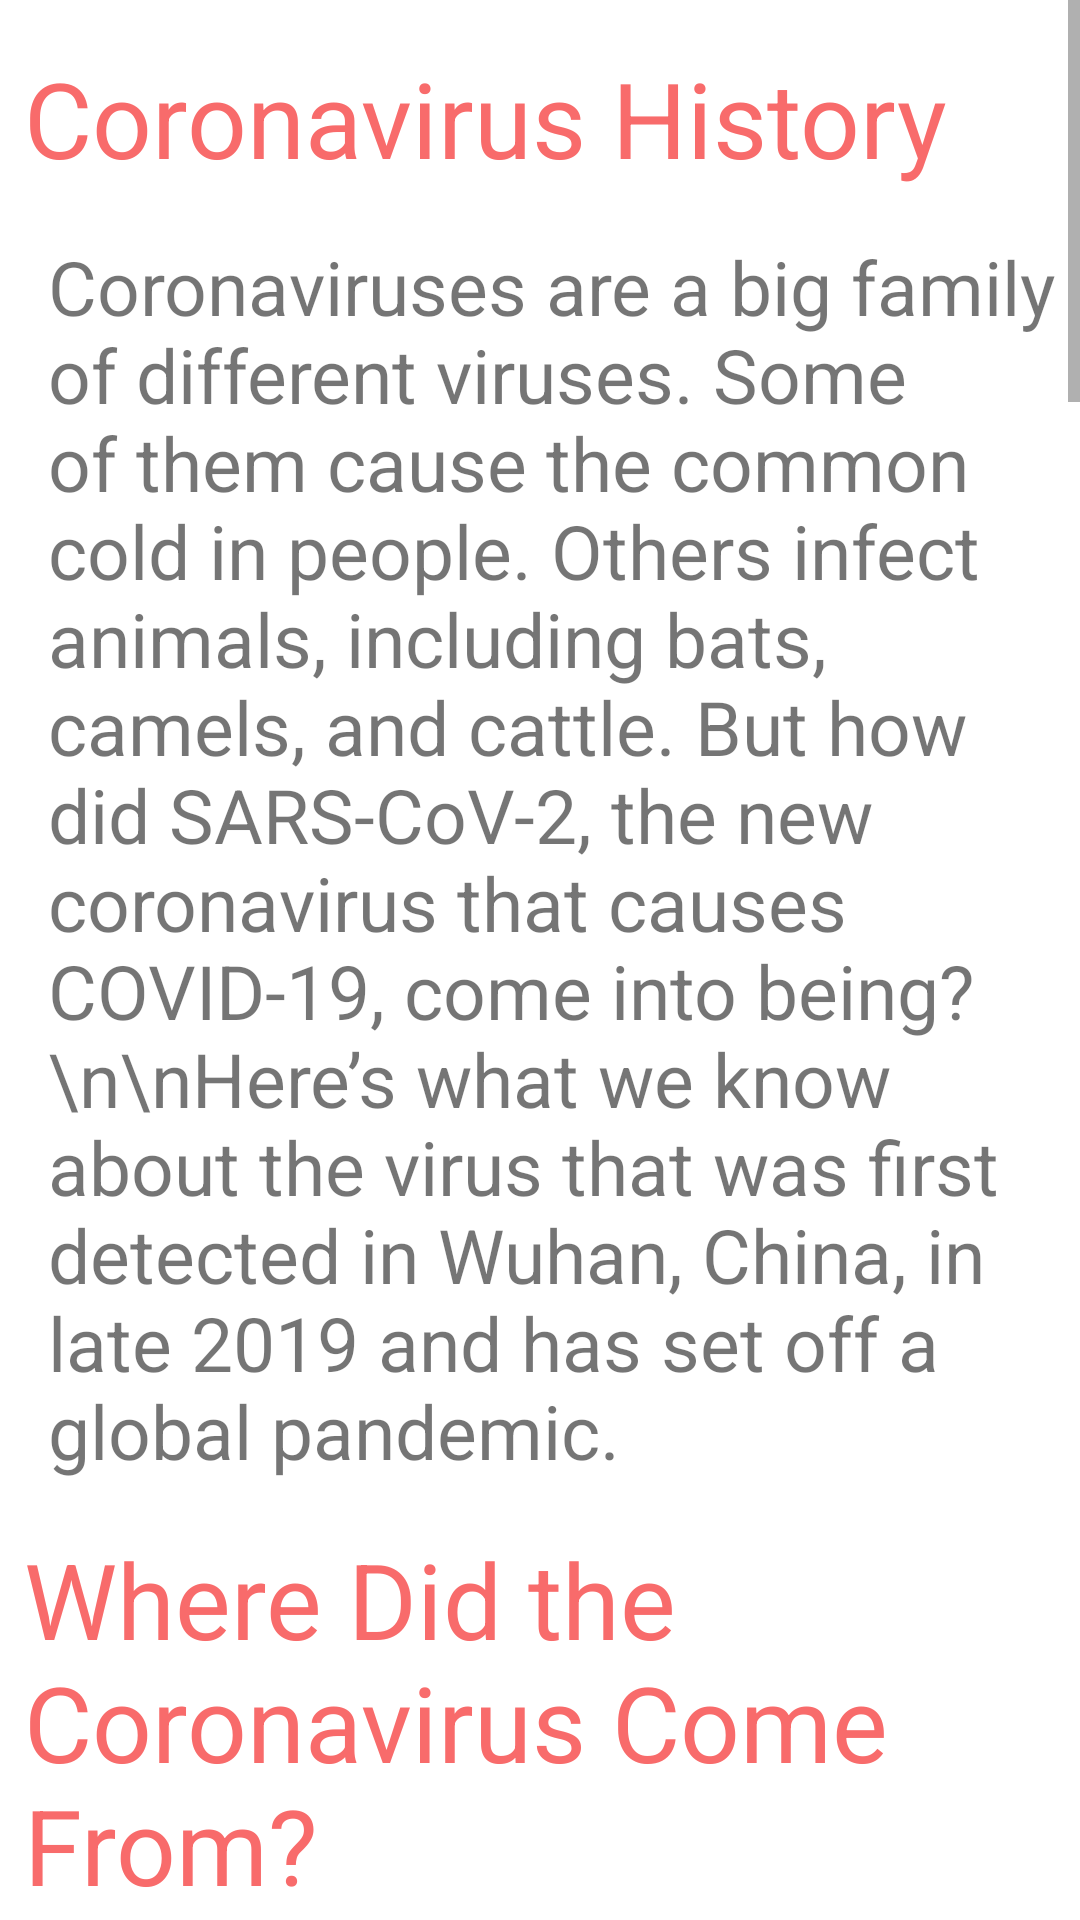

Write the Android layout XML for this screen, with the resource values it uses.
<!-- AndroidManifest.xml: application theme Theme.COVnTECH -->
<!-- res/layout/fragment_history.xml -->
<?xml version="1.0" encoding="utf-8"?>
<ScrollView xmlns:android="http://schemas.android.com/apk/res/android"
    xmlns:tools="http://schemas.android.com/tools"
    android:layout_height="match_parent"
    android:layout_width="match_parent">
    <LinearLayout
        android:layout_width="match_parent"
        android:layout_height="match_parent"
        android:weightSum="10">
        <LinearLayout
            android:layout_width="match_parent"
            android:layout_height="match_parent"
            android:paddingTop="@dimen/dp_16"
            android:orientation="vertical"
            android:layout_weight="5">
            <TextView
                android:layout_width="wrap_content"
                android:layout_height="wrap_content"
                android:text="Coronavirus History"
                android:layout_gravity="start"
                android:textSize="35sp"
                android:paddingLeft="@dimen/dp_8"
                android:textColor="@color/tabColor"
                />
            <TextView
                android:layout_width="wrap_content"
                android:layout_height="wrap_content"
                android:paddingTop="@dimen/dp_16"
                android:paddingLeft="@dimen/dp_16"
                android:textSize="25sp"
                android:gravity="start"
                android:text="Coronaviruses are a big family of different viruses. Some of them cause the common cold in people. Others infect animals, including bats, camels, and cattle. But how did SARS-CoV-2, the new coronavirus that causes COVID-19, come into being?
\n\nHere’s what we know about the virus that was first detected in Wuhan, China, in late 2019 and has set off a global pandemic."/>
            <TextView
                android:layout_width="wrap_content"
                android:layout_height="wrap_content"
                android:text="Where Did the Coronavirus Come From?"
                android:layout_gravity="start"
                android:textSize="35sp"
                android:paddingTop="@dimen/dp_16"
                android:paddingLeft="@dimen/dp_8"
                android:textColor="@color/tabColor"
                />
            <TextView
                android:layout_width="wrap_content"
                android:layout_height="wrap_content"
                android:paddingTop="@dimen/dp_16"
                android:paddingLeft="@dimen/dp_16"
                android:textSize="25sp"
                android:gravity="start"
                android:text="Experts say SARS-CoV-2 originated in bats. That’s also how the coronaviruses behind Middle East respiratory syndrome (MERS) and severe acute respiratory syndrome (SARS) got started.
\n\n
SARS-CoV-2 made the jump to humans at one of Wuhan’s open-air “wet markets.” They’re where customers buy fresh meat and fish, including animals that are killed on the spot.
\n\n
Some wet markets sell wild or banned species like cobras, wild boars, and raccoon dogs. Crowded conditions can let viruses from different animals swap genes. Sometimes the virus changes so much it can start to infect and spread among people.
\n\n
Still, the Wuhan market didn’t sell bats at the time of the outbreak. That’s why early suspicion also fell on pangolins, also called scaly anteaters, which are sold illegally in some markets in China. Some coronaviruses that infect pangolins are similar to SARS-CoV-2.
\n\n
As SARS-CoV-2 spread both inside and outside China, it infected people who have had no direct contact with animals. That meant the virus is transmitted from one human to another. It’s now spreading in the U.S. and around the globe, meaning that people are unwittingly catching and passing on the coronavirus. This growing worldwide transmission is what is now a pandemic.

"/>
            <TextView
                android:layout_width="wrap_content"
                android:layout_height="wrap_content"
                android:text="Coronavirus Evolution"
                android:layout_gravity="start"
                android:textSize="35sp"
                android:paddingTop="@dimen/dp_16"
                android:paddingLeft="@dimen/dp_8"
                android:textColor="@color/tabColor"
                />
            <TextView
                android:layout_width="wrap_content"
                android:layout_height="wrap_content"
                android:paddingTop="@dimen/dp_16"
                android:paddingLeft="@dimen/dp_16"
                android:textSize="25sp"
                android:gravity="start"
                android:text="Scientists first identified a human coronavirus in 1965. It caused a common cold. Later that decade, researchers found a group of similar human and animal viruses and named them after their crown-like appearance.
\n\n
Seven coronaviruses can infect humans. The one that causes SARS emerged in southern China in 2002 and quickly spread to 28 other countries. More than 8,000 people were infected by July 2003, and 774 died. A small outbreak in 2004 involved only four more cases. This coronavirus causes fever, headache, and respiratory problems such as cough and shortness of breath.
\n\n
MERS started in Saudi Arabia in 2012. Almost all of the nearly 2,500 cases have been in people who live in or travel to the Middle East. This coronavirus is less contagious than its SARS cousin but more deadly, killing 858 people. It has the same respiratory symptoms but can also cause kidney failure.\n"/>
        </LinearLayout>

    </LinearLayout>
</ScrollView>
<!-- resources referenced by this layout -->
<resources>
  <color name="tabColor">#F86B6B</color>
  <dimen name="dp_16">16dp</dimen>
  <dimen name="dp_8">8dp</dimen>
  <style name="Theme.COVnTECH" parent="Theme.MaterialComponents.DayNight.DarkActionBar">
          
          <item name="colorPrimary">@color/blue</item>
          <item name="colorPrimaryVariant">@color/purple_700</item>
          <item name="colorOnPrimary">@color/white</item>
          
          <item name="colorSecondary">@color/teal_200</item>
          <item name="colorSecondaryVariant">@color/teal_700</item>
          <item name="colorOnSecondary">@color/black</item>
          
          <item name="android:statusBarColor" tools:targetApi="l">?attr/colorPrimaryVariant</item>
          
      </style>
  <color name="blue">#4C8AF1</color>
  <color name="purple_700">#FF3700B3</color>
  <color name="white">#FFFFFFFF</color>
  <color name="teal_200">#FF03DAC5</color>
  <color name="teal_700">#FF018786</color>
  <color name="black">#FF000000</color>
</resources>
